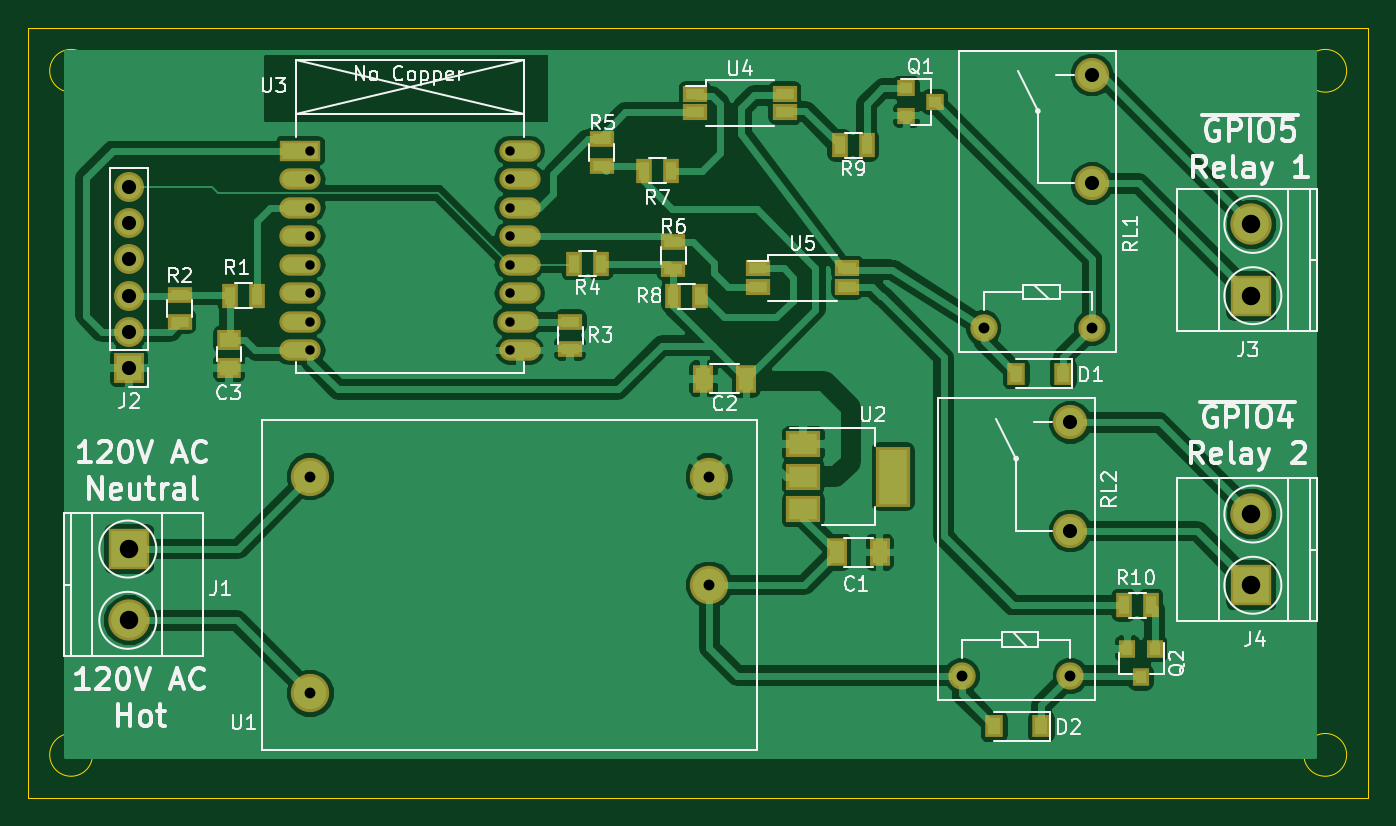
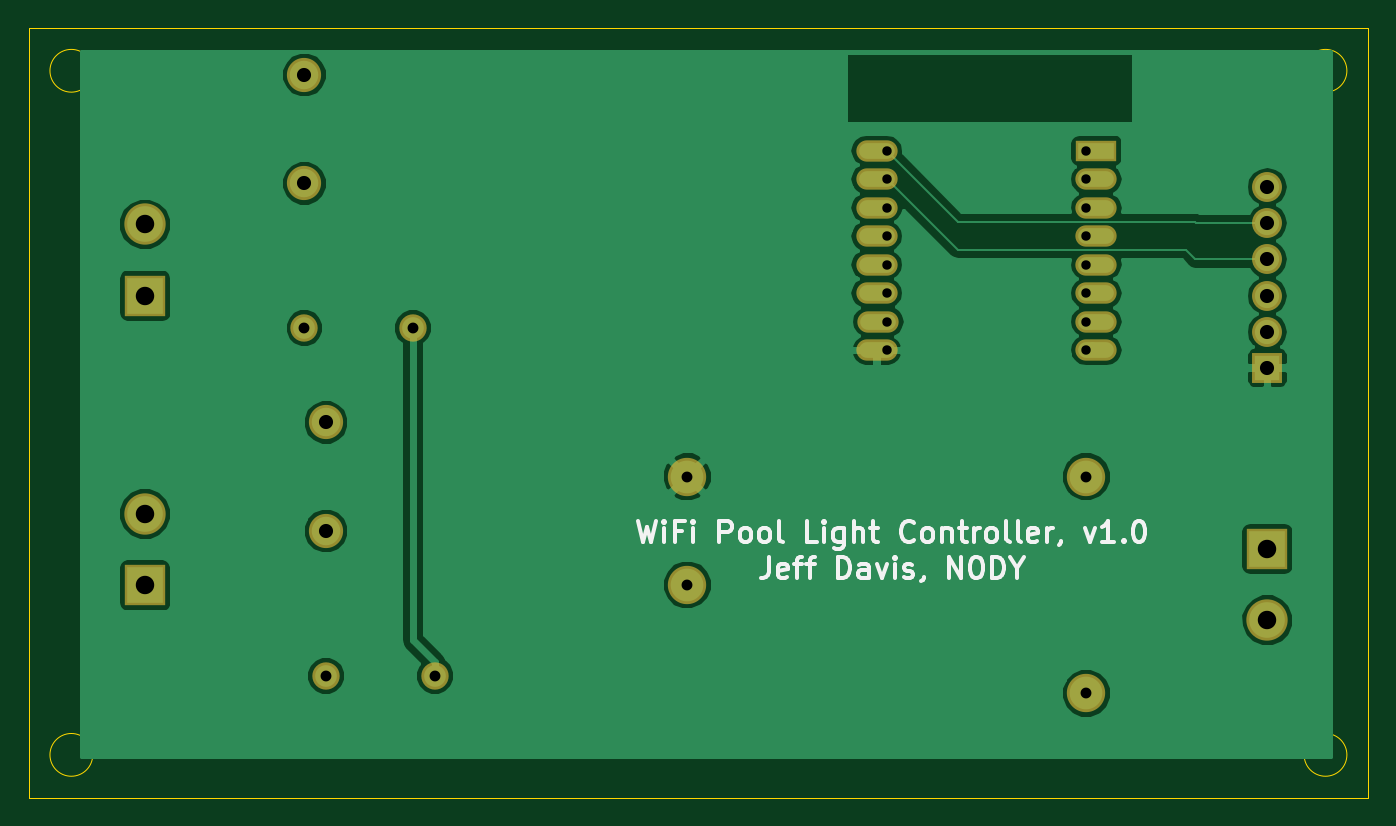
Circuit board: 9 layer files. Board 94.0 x 54.0 mm.
- bottom_copper: Pool Lights-B.Cu.gbl (38498 bytes)
- bottom_mask: Pool Lights-B.Mask.gbs (1551 bytes)
- bottom_silk: Pool Lights-B.SilkS.gbo (10341 bytes)
- outline: Pool Lights-Edge.Cuts.gm1 (1026 bytes)
- top_copper: Pool Lights-F.Cu.gtl (78198 bytes)
- top_mask: Pool Lights-F.Mask.gts (3099 bytes)
- paste: Pool Lights-F.Paste.gtp (2843 bytes)
- top_silk: Pool Lights-F.SilkS.gto (39091 bytes)
- drill: Pool Lights.drl (744 bytes)

=== bottom_copper: Pool Lights-B.Cu.gbl (38498 bytes, source omitted) ===
=== bottom_mask: Pool Lights-B.Mask.gbs ===
G04 #@! TF.FileFunction,Soldermask,Bot*
%FSLAX46Y46*%
G04 Gerber Fmt 4.6, Leading zero omitted, Abs format (unit mm)*
G04 Created by KiCad (PCBNEW 4.0.6) date 04/16/17 19:40:35*
%MOMM*%
%LPD*%
G01*
G04 APERTURE LIST*
%ADD10C,0.100000*%
%ADD11R,2.900000X1.500000*%
%ADD12O,2.900000X1.500000*%
%ADD13R,2.900000X2.900000*%
%ADD14C,2.900000*%
%ADD15R,2.100000X2.100000*%
%ADD16O,2.100000X2.100000*%
%ADD17C,1.920000*%
%ADD18C,2.400000*%
%ADD19C,2.690000*%
G04 APERTURE END LIST*
D10*
D11*
X77125600Y-84328000D03*
D12*
X77125600Y-86328000D03*
X77125600Y-88328000D03*
X77125600Y-90328000D03*
X77125600Y-92328000D03*
X77125600Y-94328000D03*
X77125600Y-96328000D03*
X77125600Y-98328000D03*
X92525600Y-98328000D03*
X92425600Y-96328000D03*
X92525600Y-94328000D03*
X92525600Y-92328000D03*
X92525600Y-90328000D03*
X92525600Y-88328000D03*
X92525600Y-86328000D03*
X92525600Y-84328000D03*
D13*
X65125600Y-112268000D03*
D14*
X65125600Y-117268000D03*
D15*
X65125600Y-99568000D03*
D16*
X65125600Y-97028000D03*
X65125600Y-94488000D03*
X65125600Y-91948000D03*
X65125600Y-89408000D03*
X65125600Y-86868000D03*
D13*
X143865600Y-94488000D03*
D14*
X143865600Y-89488000D03*
D13*
X143865600Y-114808000D03*
D14*
X143865600Y-109808000D03*
D17*
X132689600Y-96774000D03*
D18*
X132689600Y-86614000D03*
X132689600Y-78994000D03*
D17*
X125069600Y-96774000D03*
X131165600Y-121158000D03*
D18*
X131165600Y-110998000D03*
X131165600Y-103378000D03*
D17*
X123545600Y-121158000D03*
D19*
X77825600Y-107188000D03*
X77825600Y-122388000D03*
X105825600Y-107188000D03*
X105825600Y-114788000D03*
M02*

=== bottom_silk: Pool Lights-B.SilkS.gbo (10341 bytes, source omitted) ===
=== outline: Pool Lights-Edge.Cuts.gm1 ===
G04 #@! TF.GenerationSoftware,KiCad,Pcbnew,(2017-04-22 revision b38541345)-makepkg*
G04 #@! TF.CreationDate,2017-04-30T17:34:09-07:00*
G04 #@! TF.ProjectId,Pool Lights,506F6F6C204C69676874732E6B696361,rev?*
G04 #@! TF.FileFunction,Profile,NP*
%FSLAX46Y46*%
G04 Gerber Fmt 4.6, Leading zero omitted, Abs format (unit mm)*
G04 Created by KiCad (PCBNEW (2017-04-22 revision b38541345)-makepkg) date 04/30/17 17:34:09*
%MOMM*%
%LPD*%
G01*
G04 APERTURE LIST*
%ADD10C,0.100000*%
%ADD11C,0.025400*%
G04 APERTURE END LIST*
D10*
D11*
X150545600Y-78708000D02*
G75*
G03X150545600Y-78708000I-1500000J0D01*
G01*
X62545600Y-126708000D02*
G75*
G03X62545600Y-126708000I-1500000J0D01*
G01*
X150545600Y-126708000D02*
G75*
G03X150545600Y-126708000I-1500000J0D01*
G01*
X62545600Y-78708000D02*
G75*
G03X62545600Y-78708000I-1500000J0D01*
G01*
X58045600Y-129708000D02*
X58045600Y-75708000D01*
X152045600Y-129708000D02*
X58045600Y-129708000D01*
X152045600Y-75708000D02*
X152045600Y-129708000D01*
X58045600Y-75708000D02*
X152045600Y-75708000D01*
M02*

=== top_copper: Pool Lights-F.Cu.gtl (78198 bytes, source omitted) ===
=== top_mask: Pool Lights-F.Mask.gts ===
G04 #@! TF.FileFunction,Soldermask,Top*
%FSLAX46Y46*%
G04 Gerber Fmt 4.6, Leading zero omitted, Abs format (unit mm)*
G04 Created by KiCad (PCBNEW 4.0.6) date 04/16/17 19:40:35*
%MOMM*%
%LPD*%
G01*
G04 APERTURE LIST*
%ADD10C,0.100000*%
%ADD11R,1.700000X1.200000*%
%ADD12R,2.400000X4.200000*%
%ADD13R,2.400000X1.900000*%
%ADD14R,2.900000X1.500000*%
%ADD15O,2.900000X1.500000*%
%ADD16R,1.400000X2.000000*%
%ADD17R,1.650000X1.400000*%
%ADD18R,2.900000X2.900000*%
%ADD19C,2.900000*%
%ADD20R,2.100000X2.100000*%
%ADD21O,2.100000X2.100000*%
%ADD22R,1.100000X1.700000*%
%ADD23R,1.700000X1.100000*%
%ADD24C,1.920000*%
%ADD25C,2.400000*%
%ADD26C,2.690000*%
%ADD27R,1.300000X1.600000*%
%ADD28R,1.300000X1.200000*%
%ADD29R,1.200000X1.300000*%
G04 APERTURE END LIST*
D10*
D11*
X104825400Y-80335200D03*
X104825400Y-81615200D03*
X111125400Y-81615200D03*
X111125400Y-80335200D03*
X109219600Y-92578000D03*
X109219600Y-93858000D03*
X115519600Y-93858000D03*
X115519600Y-92578000D03*
D12*
X118720000Y-107188000D03*
D13*
X112420000Y-107188000D03*
X112420000Y-109488000D03*
X112420000Y-104888000D03*
D14*
X77125600Y-84328000D03*
D15*
X77125600Y-86328000D03*
X77125600Y-88328000D03*
X77125600Y-90328000D03*
X77125600Y-92328000D03*
X77125600Y-94328000D03*
X77125600Y-96328000D03*
X77125600Y-98328000D03*
X92525600Y-98328000D03*
X92425600Y-96328000D03*
X92525600Y-94328000D03*
X92525600Y-92328000D03*
X92525600Y-90328000D03*
X92525600Y-88328000D03*
X92525600Y-86328000D03*
X92525600Y-84328000D03*
D16*
X114781200Y-112496600D03*
X117781200Y-112496600D03*
X108408600Y-100330000D03*
X105408600Y-100330000D03*
D17*
X72136000Y-97577400D03*
X72136000Y-99577400D03*
D18*
X65125600Y-112268000D03*
D19*
X65125600Y-117268000D03*
D20*
X65125600Y-99568000D03*
D21*
X65125600Y-97028000D03*
X65125600Y-94488000D03*
X65125600Y-91948000D03*
X65125600Y-89408000D03*
X65125600Y-86868000D03*
D18*
X143865600Y-94488000D03*
D19*
X143865600Y-89488000D03*
D18*
X143865600Y-114808000D03*
D19*
X143865600Y-109808000D03*
D22*
X72176600Y-94488000D03*
X74076600Y-94488000D03*
D23*
X68681600Y-94427000D03*
X68681600Y-96327000D03*
X96062800Y-96306600D03*
X96062800Y-98206600D03*
D22*
X98232000Y-92252800D03*
X96332000Y-92252800D03*
D23*
X98272600Y-85405000D03*
X98272600Y-83505000D03*
X103301800Y-92618600D03*
X103301800Y-90718600D03*
D22*
X103159600Y-85725000D03*
X101259600Y-85725000D03*
X105191600Y-94538800D03*
X103291600Y-94538800D03*
X116875600Y-83947000D03*
X114975600Y-83947000D03*
X136814600Y-116205000D03*
X134914600Y-116205000D03*
D24*
X132689600Y-96774000D03*
D25*
X132689600Y-86614000D03*
X132689600Y-78994000D03*
D24*
X125069600Y-96774000D03*
X131165600Y-121158000D03*
D25*
X131165600Y-110998000D03*
X131165600Y-103378000D03*
D24*
X123545600Y-121158000D03*
D26*
X77825600Y-107188000D03*
X77825600Y-122388000D03*
X105825600Y-107188000D03*
X105825600Y-114788000D03*
D27*
X130656600Y-99949000D03*
X127356600Y-99949000D03*
X129132600Y-124714000D03*
X125832600Y-124714000D03*
D28*
X119650000Y-79949000D03*
X119650000Y-81849000D03*
X121650000Y-80899000D03*
D29*
X137068600Y-119269000D03*
X135168600Y-119269000D03*
X136118600Y-121269000D03*
M02*

=== paste: Pool Lights-F.Paste.gtp ===
G04 #@! TF.GenerationSoftware,KiCad,Pcbnew,(2017-04-22 revision b38541345)-makepkg*
G04 #@! TF.CreationDate,2017-04-30T17:34:09-07:00*
G04 #@! TF.ProjectId,Pool Lights,506F6F6C204C69676874732E6B696361,rev?*
G04 #@! TF.FileFunction,Paste,Top*
G04 #@! TF.FilePolarity,Positive*
%FSLAX46Y46*%
G04 Gerber Fmt 4.6, Leading zero omitted, Abs format (unit mm)*
G04 Created by KiCad (PCBNEW (2017-04-22 revision b38541345)-makepkg) date 04/30/17 17:34:09*
%MOMM*%
%LPD*%
G01*
G04 APERTURE LIST*
%ADD10C,0.100000*%
%ADD11R,1.100000X2.500000*%
%ADD12O,1.100000X2.500000*%
%ADD13R,1.250000X1.000000*%
%ADD14R,0.700000X1.300000*%
%ADD15R,1.300000X0.700000*%
%ADD16R,0.900000X1.200000*%
%ADD17R,0.900000X0.800000*%
%ADD18R,1.950000X1.500000*%
%ADD19R,2.000000X3.800000*%
%ADD20R,2.000000X1.500000*%
%ADD21R,1.300000X0.800000*%
%ADD22R,0.900000X1.700000*%
G04 APERTURE END LIST*
D10*
D11*
X103352600Y-83882000D03*
D12*
X101352600Y-83882000D03*
X99352600Y-83882000D03*
X97352600Y-83882000D03*
X95352600Y-83882000D03*
X93352600Y-83882000D03*
X91352600Y-83882000D03*
X89352600Y-83882000D03*
X89352600Y-99282000D03*
X91352600Y-99182000D03*
X93352600Y-99282000D03*
X95352600Y-99282000D03*
X97352600Y-99282000D03*
X99352600Y-99282000D03*
X101352600Y-99282000D03*
X103352600Y-99282000D03*
D13*
X90144600Y-80502000D03*
X90144600Y-78502000D03*
D14*
X96687600Y-80391000D03*
X98587600Y-80391000D03*
X101640600Y-80518000D03*
X103540600Y-80518000D03*
X91348600Y-101854000D03*
X89448600Y-101854000D03*
X84871600Y-100711000D03*
X82971600Y-100711000D03*
D15*
X112655600Y-86696000D03*
X112655600Y-88596000D03*
X111385600Y-106254000D03*
X111385600Y-108154000D03*
X115417600Y-88580000D03*
X115417600Y-86680000D03*
X114687600Y-108154000D03*
X114687600Y-106254000D03*
X121767600Y-93914000D03*
X121767600Y-92014000D03*
X117989600Y-106254000D03*
X117989600Y-108154000D03*
D16*
X131545600Y-100203000D03*
X128245600Y-100203000D03*
X131545600Y-103378000D03*
X128245600Y-103378000D03*
D17*
X120767600Y-95951000D03*
X120767600Y-97851000D03*
X122767600Y-96901000D03*
X120545600Y-106254000D03*
X120545600Y-108154000D03*
X122545600Y-107204000D03*
D18*
X68913600Y-86995000D03*
X66163600Y-86995000D03*
X66163600Y-97409000D03*
X68913600Y-97409000D03*
D19*
X62712200Y-92075000D03*
D20*
X69012200Y-92075000D03*
X69012200Y-89775000D03*
X69012200Y-94375000D03*
D21*
X113791600Y-111882000D03*
X113791600Y-113162000D03*
X120091600Y-113162000D03*
X120091600Y-111882000D03*
D13*
X108305600Y-80248000D03*
X108305600Y-78248000D03*
D15*
X78460600Y-87183000D03*
X78460600Y-85283000D03*
D14*
X78145600Y-99568000D03*
X80045600Y-99568000D03*
D22*
X75715600Y-86233000D03*
X72315600Y-86233000D03*
X75715600Y-98933000D03*
X72315600Y-98933000D03*
D14*
X86903600Y-79756000D03*
X85003600Y-79756000D03*
D21*
X118980600Y-92238400D03*
X118980600Y-93518400D03*
X112680600Y-93518400D03*
X112680600Y-92238400D03*
M02*

=== top_silk: Pool Lights-F.SilkS.gto (39091 bytes, source omitted) ===
=== drill: Pool Lights.drl ===
M48
;DRILL file {KiCad 4.0.6} date 04/16/17 19:41:31
;FORMAT={-:-/ absolute / inch / decimal}
FMAT,2
INCH,TZ
T1C0.026
T2C0.030
T3C0.039
T4C0.051
%
G90
G05
M72
T1
X3.064Y-3.32
X3.064Y-3.3987
X3.064Y-3.4775
X3.064Y-3.5562
X3.064Y-3.635
X3.064Y-3.7137
X3.064Y-3.7924
X3.064Y-3.8712
X3.6152Y-3.32
X3.6152Y-3.3987
X3.6152Y-3.4775
X3.6152Y-3.5562
X3.6152Y-3.635
X3.6152Y-3.7137
X3.6152Y-3.7924
X3.6152Y-3.8712
T2
X3.064Y-4.22
X3.064Y-4.8184
X4.1664Y-4.22
X4.1664Y-4.5192
X4.864Y-4.77
X4.924Y-3.81
X5.164Y-4.77
X5.224Y-3.81
T3
X2.564Y-3.42
X2.564Y-3.52
X2.564Y-3.62
X2.564Y-3.72
X2.564Y-3.82
X2.564Y-3.92
X5.164Y-4.07
X5.164Y-4.37
X5.224Y-3.11
X5.224Y-3.41
T4
X2.564Y-4.42
X2.564Y-4.6169
X5.664Y-3.5231
X5.664Y-3.72
X5.664Y-4.3231
X5.664Y-4.52
T0
M30
